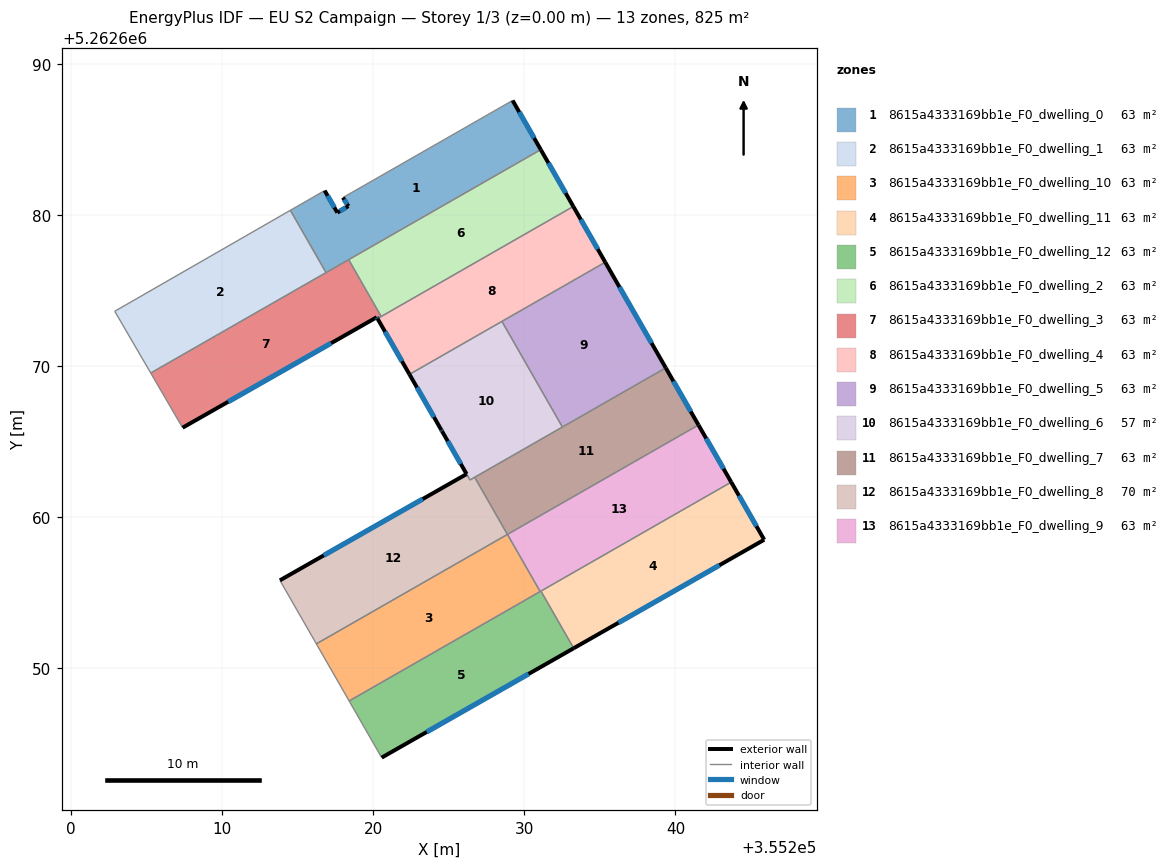
=== STOREY PLAN SPEC (per zone: floor XY polygon, exterior-wall plan segments, windows/doors) ===
zone 1: 8615a4333169bb1e_F0_dwelling_0  (63.5 m²)
  floor: (355229.22, 5262687.59) (355231.09, 5262684.33) (355216.88, 5262676.20) (355214.52, 5262680.32) (355216.78, 5262681.62) (355217.62, 5262680.17) (355218.36, 5262680.60) (355217.99, 5262681.16)
  exterior wall: (355217.99, 5262681.16) – (355218.36, 5262680.60)  [0.7 m]
    window: (355218.08, 5262681.03) – (355218.27, 5262680.73)  [0.6 m²]
  exterior wall: (355231.09, 5262684.33) – (355229.22, 5262687.59)  [3.8 m]
    window: (355230.65, 5262685.10) – (355229.66, 5262686.82)  [3.2 m²]
  exterior wall: (355217.62, 5262680.17) – (355216.78, 5262681.62)  [1.7 m]
    window: (355217.43, 5262680.51) – (355216.98, 5262681.28)  [1.4 m²]
  exterior wall: (355218.36, 5262680.60) – (355217.62, 5262680.17)  [0.8 m]
    window: (355218.18, 5262680.50) – (355217.79, 5262680.27)  [0.7 m²]
  interior walls: 5
zone 2: 8615a4333169bb1e_F0_dwelling_1  (63.5 m²)
  floor: (355214.52, 5262680.32) (355216.88, 5262676.20) (355205.28, 5262669.55) (355202.89, 5262673.64)
  interior walls: 4
zone 3: 8615a4333169bb1e_F0_dwelling_10  (63.5 m²)
  floor: (355228.88, 5262658.87) (355231.05, 5262655.09) (355218.41, 5262647.85) (355216.24, 5262651.63)
  interior walls: 4
zone 4: 8615a4333169bb1e_F0_dwelling_11  (63.5 m²)
  floor: (355243.69, 5262662.33) (355245.87, 5262658.52) (355233.26, 5262651.34) (355231.10, 5262655.12)
  exterior wall: (355233.26, 5262651.34) – (355245.87, 5262658.52)  [14.5 m]
    window: (355236.22, 5262653.03) – (355242.91, 5262656.83)  [12.2 m²]
  exterior wall: (355245.87, 5262658.52) – (355243.69, 5262662.33)  [4.4 m]
    window: (355245.36, 5262659.42) – (355244.20, 5262661.44)  [3.7 m²]
  interior walls: 2
zone 5: 8615a4333169bb1e_F0_dwelling_12  (63.5 m²)
  floor: (355231.10, 5262655.12) (355233.26, 5262651.34) (355220.56, 5262644.10) (355218.41, 5262647.85)
  exterior wall: (355220.56, 5262644.10) – (355233.26, 5262651.34)  [14.6 m]
    window: (355223.54, 5262645.80) – (355230.28, 5262649.64)  [12.3 m²]
  interior walls: 4
zone 6: 8615a4333169bb1e_F0_dwelling_2  (63.5 m²)
  floor: (355231.09, 5262684.33) (355233.24, 5262680.58) (355220.53, 5262673.29) (355218.37, 5262677.05)
  exterior wall: (355233.24, 5262680.58) – (355231.09, 5262684.33)  [4.3 m]
    window: (355232.73, 5262681.46) – (355231.59, 5262683.45)  [3.7 m²]
  interior walls: 3
zone 7: 8615a4333169bb1e_F0_dwelling_3  (63.5 m²)
  floor: (355218.37, 5262677.05) (355220.53, 5262673.29) (355220.28, 5262673.15) (355220.23, 5262673.24) (355207.38, 5262665.93) (355205.28, 5262669.55)
  exterior wall: (355207.38, 5262665.93) – (355220.23, 5262673.24)  [14.8 m]
    window: (355210.40, 5262667.65) – (355217.21, 5262671.53)  [12.5 m²]
  exterior wall: (355220.23, 5262673.24) – (355220.28, 5262673.15)  [0.1 m]
    window: (355220.24, 5262673.22) – (355220.27, 5262673.18)  [0.1 m²]
  interior walls: 5
zone 8: 8615a4333169bb1e_F0_dwelling_4  (63.5 m²)
  floor: (355233.24, 5262680.58) (355235.35, 5262676.88) (355222.40, 5262669.46) (355220.28, 5262673.15)
  exterior wall: (355220.28, 5262673.15) – (355222.40, 5262669.46)  [4.3 m]
    window: (355220.78, 5262672.29) – (355221.90, 5262670.33)  [3.6 m²]
  exterior wall: (355235.35, 5262676.88) – (355233.24, 5262680.58)  [4.3 m]
    window: (355234.86, 5262677.75) – (355233.74, 5262679.71)  [3.6 m²]
  interior walls: 4
zone 9: 8615a4333169bb1e_F0_dwelling_5  (63.5 m²)
  floor: (355235.35, 5262676.88) (355239.36, 5262669.89) (355232.52, 5262665.98) (355228.52, 5262672.97)
  exterior wall: (355239.36, 5262669.89) – (355235.35, 5262676.88)  [8.1 m]
    window: (355238.42, 5262671.54) – (355236.29, 5262675.24)  [6.8 m²]
  interior walls: 3
zone 10: 8615a4333169bb1e_F0_dwelling_6  (56.8 m²)
  floor: (355228.52, 5262672.97) (355232.52, 5262665.98) (355226.40, 5262662.47) (355224.54, 5262665.71) (355224.51, 5262665.77) (355222.40, 5262669.46)
  exterior wall: (355224.51, 5262665.77) – (355224.54, 5262665.71)  [0.1 m]
    window: (355224.52, 5262665.76) – (355224.54, 5262665.73)  [0.1 m²]
  exterior wall: (355222.40, 5262669.46) – (355224.51, 5262665.77)  [4.3 m]
    window: (355222.89, 5262668.60) – (355224.02, 5262666.64)  [3.6 m²]
  exterior wall: (355224.55, 5262665.71) – (355226.18, 5262662.87)  [3.3 m]
    window: (355224.93, 5262665.04) – (355225.79, 5262663.54)  [2.8 m²]
  interior walls: 5
zone 11: 8615a4333169bb1e_F0_dwelling_7  (63.5 m²)
  floor: (355239.36, 5262669.89) (355241.52, 5262666.11) (355228.88, 5262658.87) (355226.71, 5262662.65)
  exterior wall: (355241.52, 5262666.11) – (355239.36, 5262669.89)  [4.4 m]
    window: (355241.01, 5262667.00) – (355239.86, 5262669.01)  [3.7 m²]
  interior walls: 4
zone 12: 8615a4333169bb1e_F0_dwelling_8  (70.2 m²)
  floor: (355226.71, 5262662.65) (355228.88, 5262658.87) (355216.24, 5262651.63) (355213.82, 5262655.83) (355226.18, 5262662.87) (355226.40, 5262662.47)
  exterior wall: (355226.18, 5262662.87) – (355213.82, 5262655.83)  [14.2 m]
    window: (355223.28, 5262661.22) – (355216.72, 5262657.48)  [12.0 m²]
  interior walls: 5
zone 13: 8615a4333169bb1e_F0_dwelling_9  (63.5 m²)
  floor: (355241.52, 5262666.11) (355243.69, 5262662.33) (355231.05, 5262655.09) (355228.88, 5262658.87)
  exterior wall: (355243.69, 5262662.33) – (355241.52, 5262666.11)  [4.4 m]
    window: (355243.18, 5262663.22) – (355242.03, 5262665.23)  [3.7 m²]
  interior walls: 4

=== DERIVED (storey summary) ===
Building: EU S2 Campaign
Storey: 1 of 3  (floor level z = 0.00 m)
Storey gross floor area: 825.3 m²
Zones on this storey: 13
  - 8615a4333169bb1e_F0_dwelling_0: floor 63.5 m²; exterior wall 6.9 m (20.8 m²); 4 window(s) 5.9 m²; WWR 28.1%
  - 8615a4333169bb1e_F0_dwelling_1: floor 63.5 m²
  - 8615a4333169bb1e_F0_dwelling_10: floor 63.5 m²
  - 8615a4333169bb1e_F0_dwelling_11: floor 63.5 m²; exterior wall 18.9 m (56.7 m²); 2 window(s) 15.9 m²; WWR 28.1%
  - 8615a4333169bb1e_F0_dwelling_12: floor 63.5 m²; exterior wall 14.6 m (43.9 m²); 1 window(s) 12.3 m²; WWR 28.1%
  - 8615a4333169bb1e_F0_dwelling_2: floor 63.5 m²; exterior wall 4.3 m (13.0 m²); 1 window(s) 3.7 m²; WWR 28.1%
  - 8615a4333169bb1e_F0_dwelling_3: floor 63.5 m²; exterior wall 14.9 m (44.7 m²); 2 window(s) 12.6 m²; WWR 28.1%
  - 8615a4333169bb1e_F0_dwelling_4: floor 63.5 m²; exterior wall 8.5 m (25.5 m²); 2 window(s) 7.2 m²; WWR 28.1%
  - 8615a4333169bb1e_F0_dwelling_5: floor 63.5 m²; exterior wall 8.1 m (24.2 m²); 1 window(s) 6.8 m²; WWR 28.1%
  - 8615a4333169bb1e_F0_dwelling_6: floor 56.8 m²; exterior wall 7.6 m (22.8 m²); 3 window(s) 6.4 m²; WWR 28.1%
  - 8615a4333169bb1e_F0_dwelling_7: floor 63.5 m²; exterior wall 4.4 m (13.1 m²); 1 window(s) 3.7 m²; WWR 28.1%
  - 8615a4333169bb1e_F0_dwelling_8: floor 70.2 m²; exterior wall 14.2 m (42.6 m²); 1 window(s) 12.0 m²; WWR 28.1%
  - 8615a4333169bb1e_F0_dwelling_9: floor 63.5 m²; exterior wall 4.4 m (13.1 m²); 1 window(s) 3.7 m²; WWR 28.1%
Zone adjacency (shared interzone walls):
  - 8615a4333169bb1e_F0_dwelling_0 ↔ 8615a4333169bb1e_F0_dwelling_1
  - 8615a4333169bb1e_F0_dwelling_0 ↔ 8615a4333169bb1e_F0_dwelling_2
  - 8615a4333169bb1e_F0_dwelling_0 ↔ 8615a4333169bb1e_F0_dwelling_3
  - 8615a4333169bb1e_F0_dwelling_1 ↔ 8615a4333169bb1e_F0_dwelling_3
  - 8615a4333169bb1e_F0_dwelling_10 ↔ 8615a4333169bb1e_F0_dwelling_12
  - 8615a4333169bb1e_F0_dwelling_10 ↔ 8615a4333169bb1e_F0_dwelling_8
  - 8615a4333169bb1e_F0_dwelling_10 ↔ 8615a4333169bb1e_F0_dwelling_9
  - 8615a4333169bb1e_F0_dwelling_11 ↔ 8615a4333169bb1e_F0_dwelling_12
  - 8615a4333169bb1e_F0_dwelling_11 ↔ 8615a4333169bb1e_F0_dwelling_9
  - 8615a4333169bb1e_F0_dwelling_12 ↔ 8615a4333169bb1e_F0_dwelling_9
  - 8615a4333169bb1e_F0_dwelling_2 ↔ 8615a4333169bb1e_F0_dwelling_3
  - 8615a4333169bb1e_F0_dwelling_2 ↔ 8615a4333169bb1e_F0_dwelling_4
  - 8615a4333169bb1e_F0_dwelling_3 ↔ 8615a4333169bb1e_F0_dwelling_4
  - 8615a4333169bb1e_F0_dwelling_4 ↔ 8615a4333169bb1e_F0_dwelling_5
  - 8615a4333169bb1e_F0_dwelling_4 ↔ 8615a4333169bb1e_F0_dwelling_6
  - 8615a4333169bb1e_F0_dwelling_5 ↔ 8615a4333169bb1e_F0_dwelling_6
  - 8615a4333169bb1e_F0_dwelling_5 ↔ 8615a4333169bb1e_F0_dwelling_7
  - 8615a4333169bb1e_F0_dwelling_6 ↔ 8615a4333169bb1e_F0_dwelling_7
  - 8615a4333169bb1e_F0_dwelling_6 ↔ 8615a4333169bb1e_F0_dwelling_8
  - 8615a4333169bb1e_F0_dwelling_7 ↔ 8615a4333169bb1e_F0_dwelling_8
  - 8615a4333169bb1e_F0_dwelling_7 ↔ 8615a4333169bb1e_F0_dwelling_9